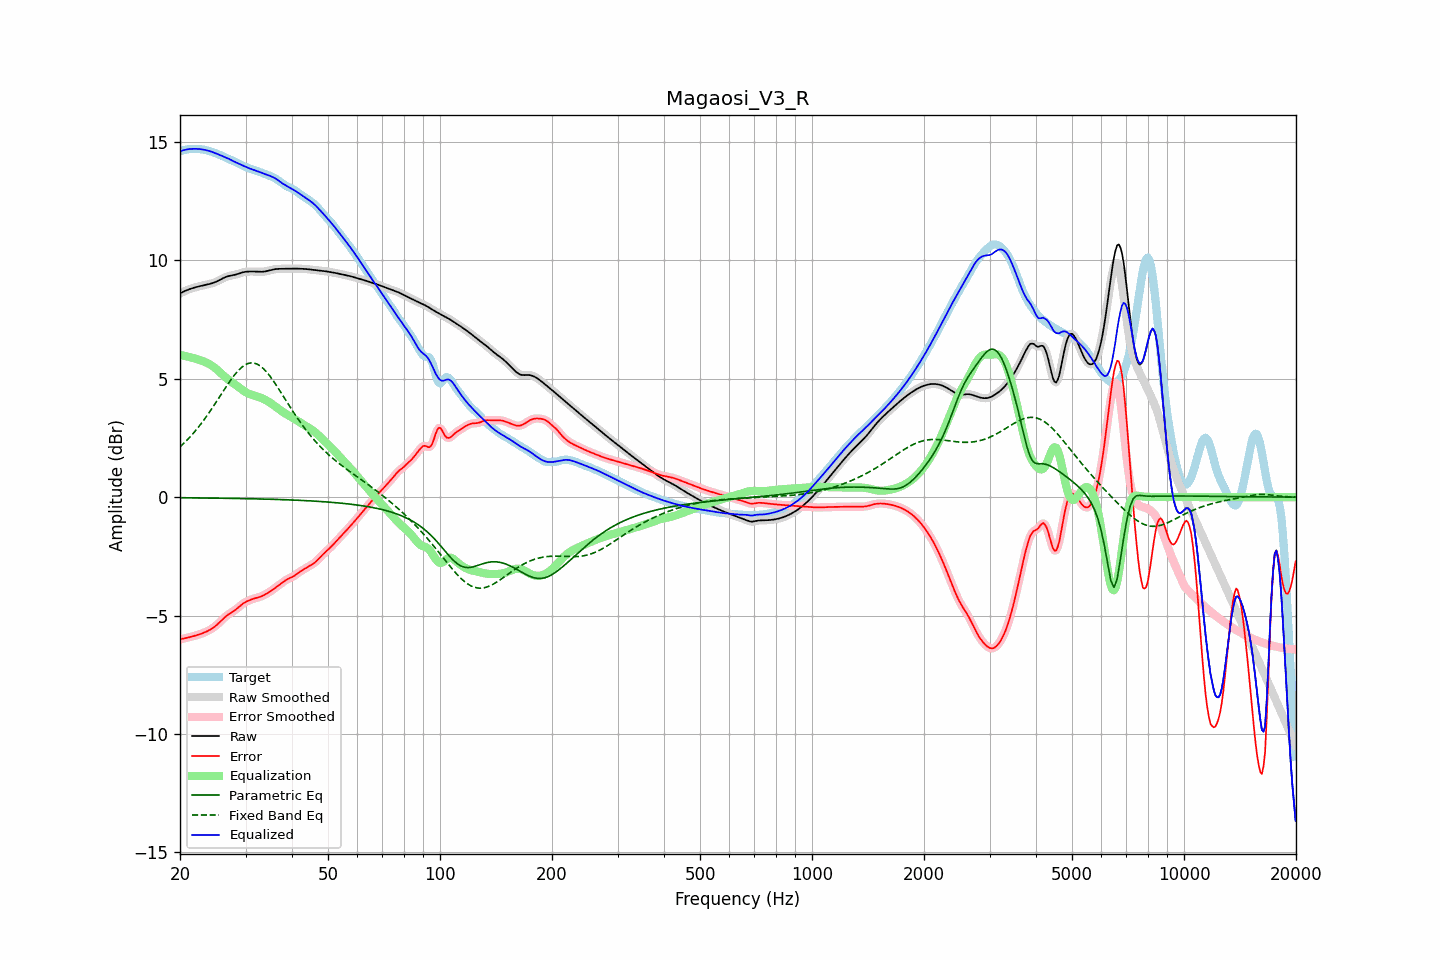

The table this chart was drawn from, first rows:
frequency, raw, error, smoothed, error_smoothed, equalization, parametric_eq, fixed_band_eq, equalized_raw, equalized_smoothed, target
20.00, 8.60, -6.00, 8.60, -6.00, 6.00, -0.03, 2.12, 14.60, 14.60, 14.60
20.20, 8.63, -5.99, 8.63, -5.99, 5.99, -0.03, 2.18, 14.62, 14.62, 14.62
20.40, 8.67, -5.98, 8.67, -5.98, 5.98, -0.03, 2.24, 14.64, 14.64, 14.64
20.61, 8.70, -5.96, 8.70, -5.96, 5.96, -0.03, 2.31, 14.66, 14.66, 14.66
20.81, 8.73, -5.94, 8.73, -5.95, 5.95, -0.03, 2.38, 14.67, 14.67, 14.67
21.02, 8.75, -5.93, 8.76, -5.93, 5.93, -0.03, 2.45, 14.68, 14.68, 14.68
21.23, 8.78, -5.91, 8.78, -5.91, 5.91, -0.03, 2.52, 14.69, 14.69, 14.69
21.44, 8.80, -5.89, 8.80, -5.89, 5.89, -0.03, 2.60, 14.70, 14.70, 14.70
21.66, 8.83, -5.88, 8.83, -5.88, 5.88, -0.03, 2.67, 14.70, 14.70, 14.70
21.87, 8.85, -5.86, 8.85, -5.86, 5.86, -0.03, 2.75, 14.70, 14.70, 14.70
22.09, 8.86, -5.84, 8.86, -5.84, 5.84, -0.03, 2.83, 14.70, 14.70, 14.70
22.31, 8.88, -5.82, 8.88, -5.82, 5.82, -0.03, 2.92, 14.70, 14.70, 14.70
22.54, 8.90, -5.79, 8.90, -5.79, 5.79, -0.04, 3.00, 14.69, 14.69, 14.69
22.76, 8.91, -5.77, 8.91, -5.77, 5.77, -0.04, 3.09, 14.69, 14.69, 14.69
22.99, 8.93, -5.75, 8.93, -5.75, 5.75, -0.04, 3.18, 14.68, 14.68, 14.68
23.22, 8.94, -5.72, 8.94, -5.72, 5.72, -0.04, 3.27, 14.66, 14.66, 14.66
23.45, 8.96, -5.69, 8.96, -5.69, 5.69, -0.04, 3.36, 14.65, 14.65, 14.65
23.69, 8.97, -5.66, 8.97, -5.66, 5.66, -0.04, 3.46, 14.63, 14.63, 14.63
23.92, 8.99, -5.62, 8.99, -5.62, 5.62, -0.04, 3.55, 14.61, 14.61, 14.61
24.16, 9.01, -5.59, 9.01, -5.59, 5.58, -0.04, 3.65, 14.59, 14.59, 14.59
24.40, 9.03, -5.54, 9.03, -5.54, 5.54, -0.04, 3.75, 14.57, 14.57, 14.57
24.65, 9.05, -5.50, 9.05, -5.50, 5.49, -0.04, 3.86, 14.55, 14.55, 14.55
24.89, 9.08, -5.45, 9.08, -5.45, 5.44, -0.04, 3.96, 14.52, 14.52, 14.52
25.14, 9.11, -5.39, 9.11, -5.39, 5.38, -0.04, 4.06, 14.49, 14.49, 14.50
25.39, 9.14, -5.33, 9.14, -5.33, 5.32, -0.05, 4.17, 14.46, 14.46, 14.47
25.65, 9.18, -5.26, 9.18, -5.26, 5.26, -0.05, 4.27, 14.44, 14.44, 14.44
25.91, 9.21, -5.20, 9.21, -5.20, 5.20, -0.05, 4.38, 14.41, 14.41, 14.41
26.16, 9.25, -5.13, 9.25, -5.13, 5.13, -0.05, 4.48, 14.38, 14.38, 14.38
26.43, 9.28, -5.06, 9.28, -5.07, 5.07, -0.05, 4.59, 14.35, 14.35, 14.34
26.69, 9.30, -5.01, 9.30, -5.01, 5.02, -0.05, 4.69, 14.32, 14.32, 14.31
26.96, 9.33, -4.96, 9.33, -4.96, 4.97, -0.05, 4.79, 14.29, 14.29, 14.28
27.23, 9.34, -4.91, 9.34, -4.91, 4.92, -0.05, 4.89, 14.26, 14.26, 14.25
27.50, 9.36, -4.87, 9.36, -4.87, 4.87, -0.05, 4.99, 14.22, 14.22, 14.23
27.77, 9.37, -4.83, 9.37, -4.83, 4.82, -0.05, 5.08, 14.19, 14.19, 14.20
28.05, 9.38, -4.78, 9.38, -4.78, 4.77, -0.06, 5.16, 14.15, 14.15, 14.17
28.33, 9.40, -4.73, 9.40, -4.73, 4.72, -0.06, 5.25, 14.12, 14.12, 14.13
28.62, 9.42, -4.68, 9.42, -4.68, 4.67, -0.06, 5.32, 14.09, 14.09, 14.10
28.90, 9.44, -4.62, 9.45, -4.62, 4.62, -0.06, 5.39, 14.06, 14.06, 14.06
29.19, 9.47, -4.56, 9.47, -4.56, 4.56, -0.06, 5.46, 14.03, 14.03, 14.03
29.48, 9.49, -4.50, 9.49, -4.51, 4.51, -0.06, 5.51, 14.00, 14.00, 13.99
29.78, 9.50, -4.46, 9.50, -4.46, 4.47, -0.06, 5.56, 13.97, 13.97, 13.96
30.08, 9.51, -4.42, 9.51, -4.42, 4.43, -0.06, 5.60, 13.94, 13.94, 13.93
30.38, 9.52, -4.39, 9.52, -4.39, 4.39, -0.07, 5.63, 13.91, 13.91, 13.91
30.68, 9.52, -4.36, 9.52, -4.36, 4.36, -0.07, 5.65, 13.88, 13.88, 13.88
30.99, 9.52, -4.33, 9.52, -4.33, 4.33, -0.07, 5.67, 13.86, 13.86, 13.86
31.30, 9.52, -4.31, 9.52, -4.31, 4.31, -0.07, 5.66, 13.83, 13.83, 13.83
31.61, 9.52, -4.28, 9.52, -4.28, 4.29, -0.07, 5.66, 13.81, 13.81, 13.81
31.93, 9.52, -4.26, 9.52, -4.26, 4.27, -0.07, 5.64, 13.79, 13.79, 13.78
32.24, 9.52, -4.25, 9.52, -4.25, 4.25, -0.08, 5.61, 13.76, 13.76, 13.76
32.57, 9.51, -4.23, 9.51, -4.23, 4.22, -0.08, 5.58, 13.74, 13.74, 13.74
32.89, 9.51, -4.21, 9.51, -4.20, 4.20, -0.08, 5.53, 13.71, 13.71, 13.72
33.22, 9.51, -4.18, 9.51, -4.18, 4.17, -0.08, 5.48, 13.68, 13.68, 13.69
33.55, 9.52, -4.15, 9.52, -4.15, 4.14, -0.08, 5.42, 13.66, 13.66, 13.66
33.89, 9.53, -4.11, 9.53, -4.11, 4.11, -0.08, 5.35, 13.64, 13.64, 13.64
34.23, 9.54, -4.07, 9.54, -4.07, 4.07, -0.09, 5.27, 13.61, 13.61, 13.61
34.57, 9.56, -4.03, 9.56, -4.03, 4.03, -0.09, 5.19, 13.59, 13.59, 13.59
34.92, 9.58, -3.99, 9.58, -3.99, 3.99, -0.09, 5.10, 13.56, 13.56, 13.56
35.27, 9.59, -3.94, 9.59, -3.94, 3.94, -0.09, 5.01, 13.53, 13.53, 13.53
35.62, 9.61, -3.89, 9.61, -3.89, 3.89, -0.09, 4.92, 13.50, 13.50, 13.50
35.97, 9.62, -3.84, 9.62, -3.84, 3.84, -0.10, 4.81, 13.46, 13.46, 13.46
... 635 more rows
